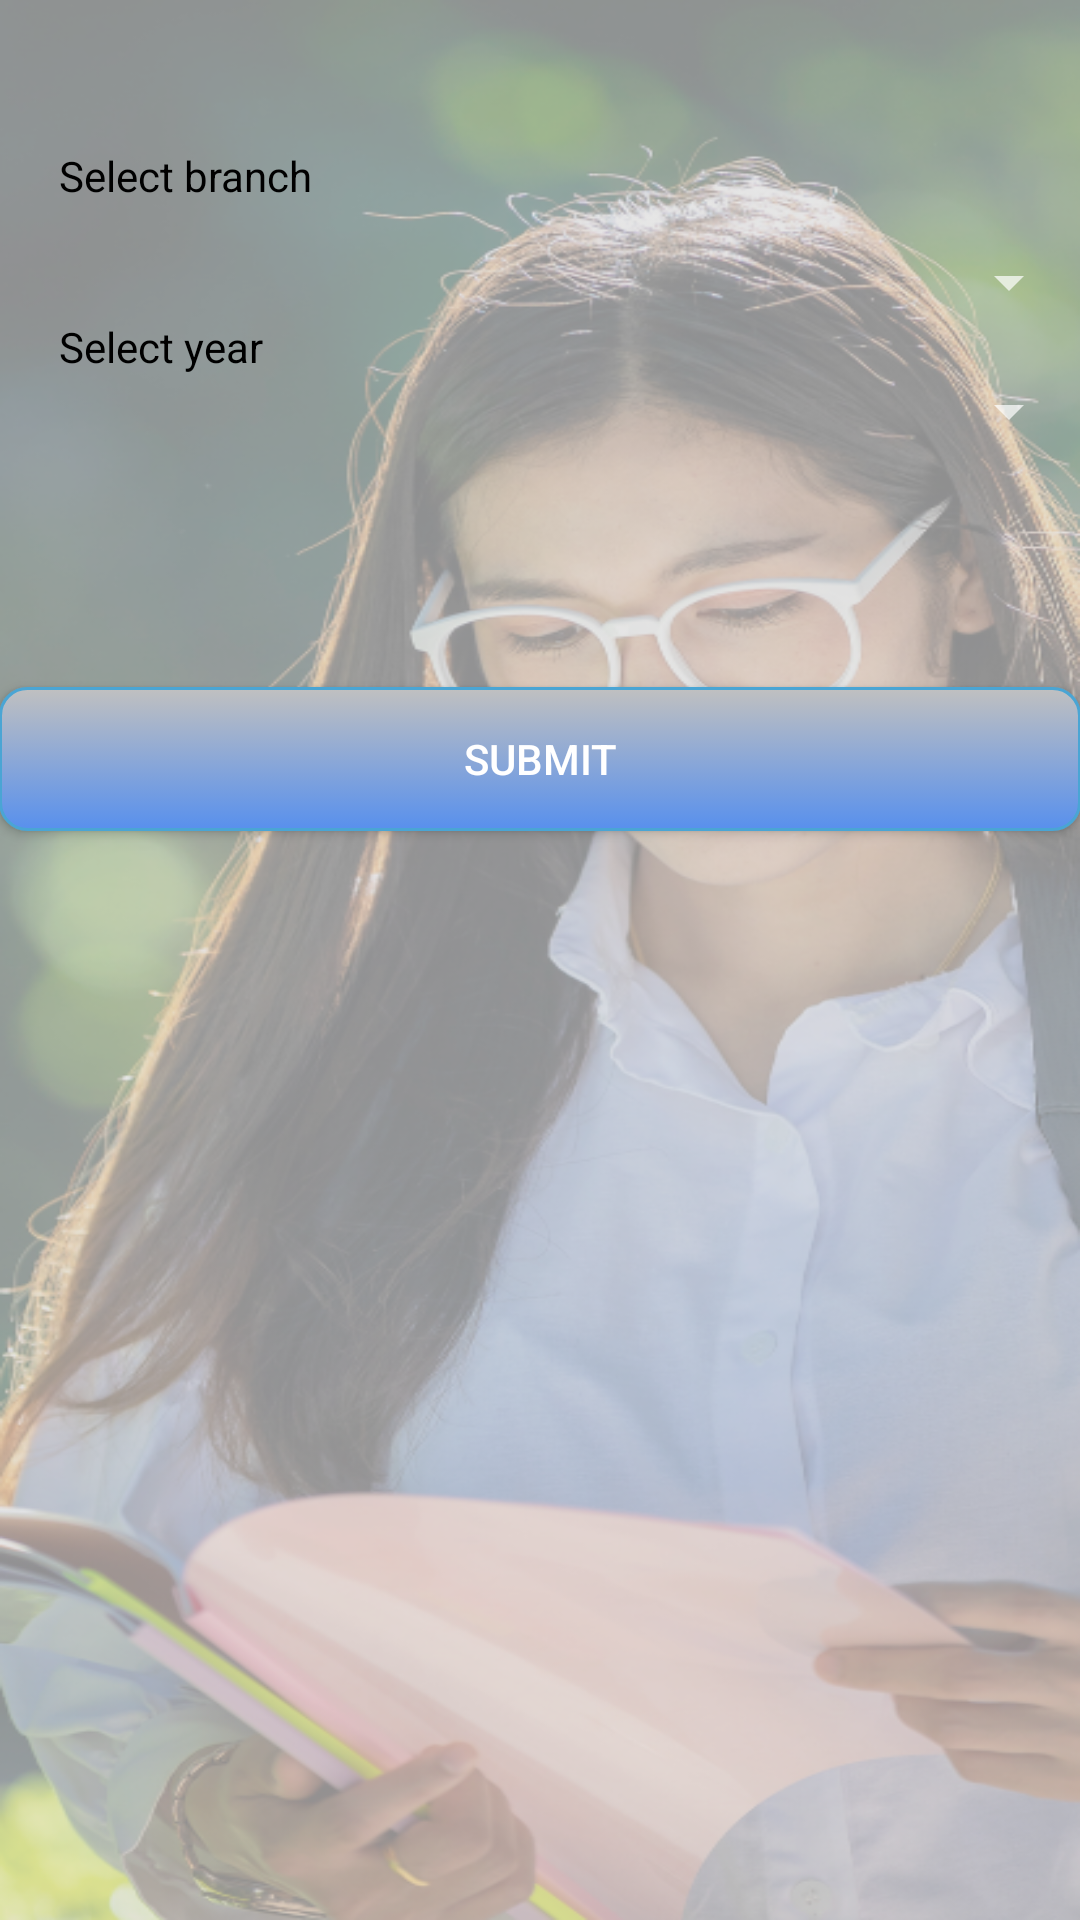

Reconstruct the res/layout file that produces this screen, plus the resources it refers to.
<!-- AndroidManifest.xml: application theme Theme.Attandance -->
<!-- res/layout/viewstudent.xml -->
<RelativeLayout xmlns:android="http://schemas.android.com/apk/res/android"
    xmlns:tools="http://schemas.android.com/tools"
    android:layout_width="match_parent"
    android:layout_height="match_parent"
    android:paddingBottom="@dimen/activity_vertical_margin"
    android:paddingLeft="@dimen/activity_horizontal_margin"
    android:paddingRight="@dimen/activity_horizontal_margin"
    android:paddingTop="@dimen/activity_vertical_margin"
    android:background="@drawable/studentbg"
    tools:context="activity.ViewStudentActivity" >

    <TextView
        android:id="@+id/textView1"
        android:textColor="@color/black"
        android:layout_width="wrap_content"
        android:layout_height="wrap_content"
        android:layout_alignParentLeft="true"
        android:layout_alignParentTop="true"
        android:layout_marginLeft="20dp"
        android:layout_marginTop="49dp"
        android:text="Select branch"
        android:textAppearance="?android:attr/textAppearanceSmall" />

    <Spinner
        android:id="@+id/spinnerbranchView"
        android:layout_width="match_parent"
        android:layout_height="wrap_content"
        android:layout_alignParentRight="true"
        android:layout_below="@+id/textView1"
        android:layout_marginTop="14dp" />

    <TextView
        android:textColor="@color/black"
        android:id="@+id/textView2"
        android:layout_width="wrap_content"
        android:layout_height="wrap_content"
        android:layout_alignLeft="@+id/textView1"
        android:layout_below="@+id/spinnerbranchView"
        android:text="Select year"
        android:textAppearance="?android:attr/textAppearanceSmall" />

    <Spinner
        android:id="@+id/spinneryearView"
        android:layout_width="match_parent"
        android:layout_height="wrap_content"
        android:layout_below="@+id/textView2"
        android:layout_centerHorizontal="true" />

    <Button
        android:id="@+id/submitButton"
        android:layout_width="match_parent"
        android:layout_height="wrap_content"
        android:layout_below="@+id/spinneryearView"
        android:layout_marginTop="80dp"
        android:background="@drawable/roundedbutton"
        android:text="Submit" />

</RelativeLayout>
<!-- resources referenced by this layout -->
<resources>
  <color name="black">#FF000000</color>
  <!-- drawable roundedbutton (drawable-hdpi) -->
  <?xml version="1.0" encoding="utf-8"?>
  <selector xmlns:android="http://schemas.android.com/apk/res/android">
      <item android:state_pressed="true" >
          <shape>
              <solid
                  android:color="#88AFEF" />
              <stroke
                  android:width="2dp"
                  android:color="#6C97DF" />
              <corners
                  android:radius="15dp" />
              <padding
                  android:left="1dp"
                  android:top="1dp"
                  android:right="1dp"
                  android:bottom="1dp" />
          </shape>
      </item>
      <item>
          <shape>
              <gradient
                  android:startColor="#c0c0c0"
                  android:endColor="#5890ED"
                  android:angle="270" />
              <stroke
                  android:width="1dp"
                  android:color="#4aa5d4" />
              <corners
                  android:radius="9dp" />
              <padding
                  android:left="1dp"
                  android:top="1dp"
                  android:right="1dp"
                  android:bottom="1dp" />
          </shape>
      </item>
  </selector>
  <!-- drawable studentbg: png bitmap (drawable-hdpi, 422968 bytes) -->
  <style name="Theme.Attandance" parent="Theme.MaterialComponents.NoActionBar">
          
          <item name="colorPrimary">@color/Primary</item>
          <item name="colorPrimaryVariant">@color/purple_700</item>
          <item name="colorOnPrimary">@color/white</item>
          
          <item name="colorSecondary">@color/teal_200</item>
          <item name="colorSecondaryVariant">@color/teal_700</item>
          <item name="colorOnSecondary">@color/black</item>
          
          <item name="android:statusBarColor">?attr/colorPrimaryVariant</item>
          
      </style>
  <color name="Primary">#6277E7</color>
  <color name="purple_700">#FF3700B3</color>
  <color name="white">#FFFFFFFF</color>
  <color name="teal_200">#FF03DAC5</color>
  <color name="teal_700">#FF018786</color>
</resources>
